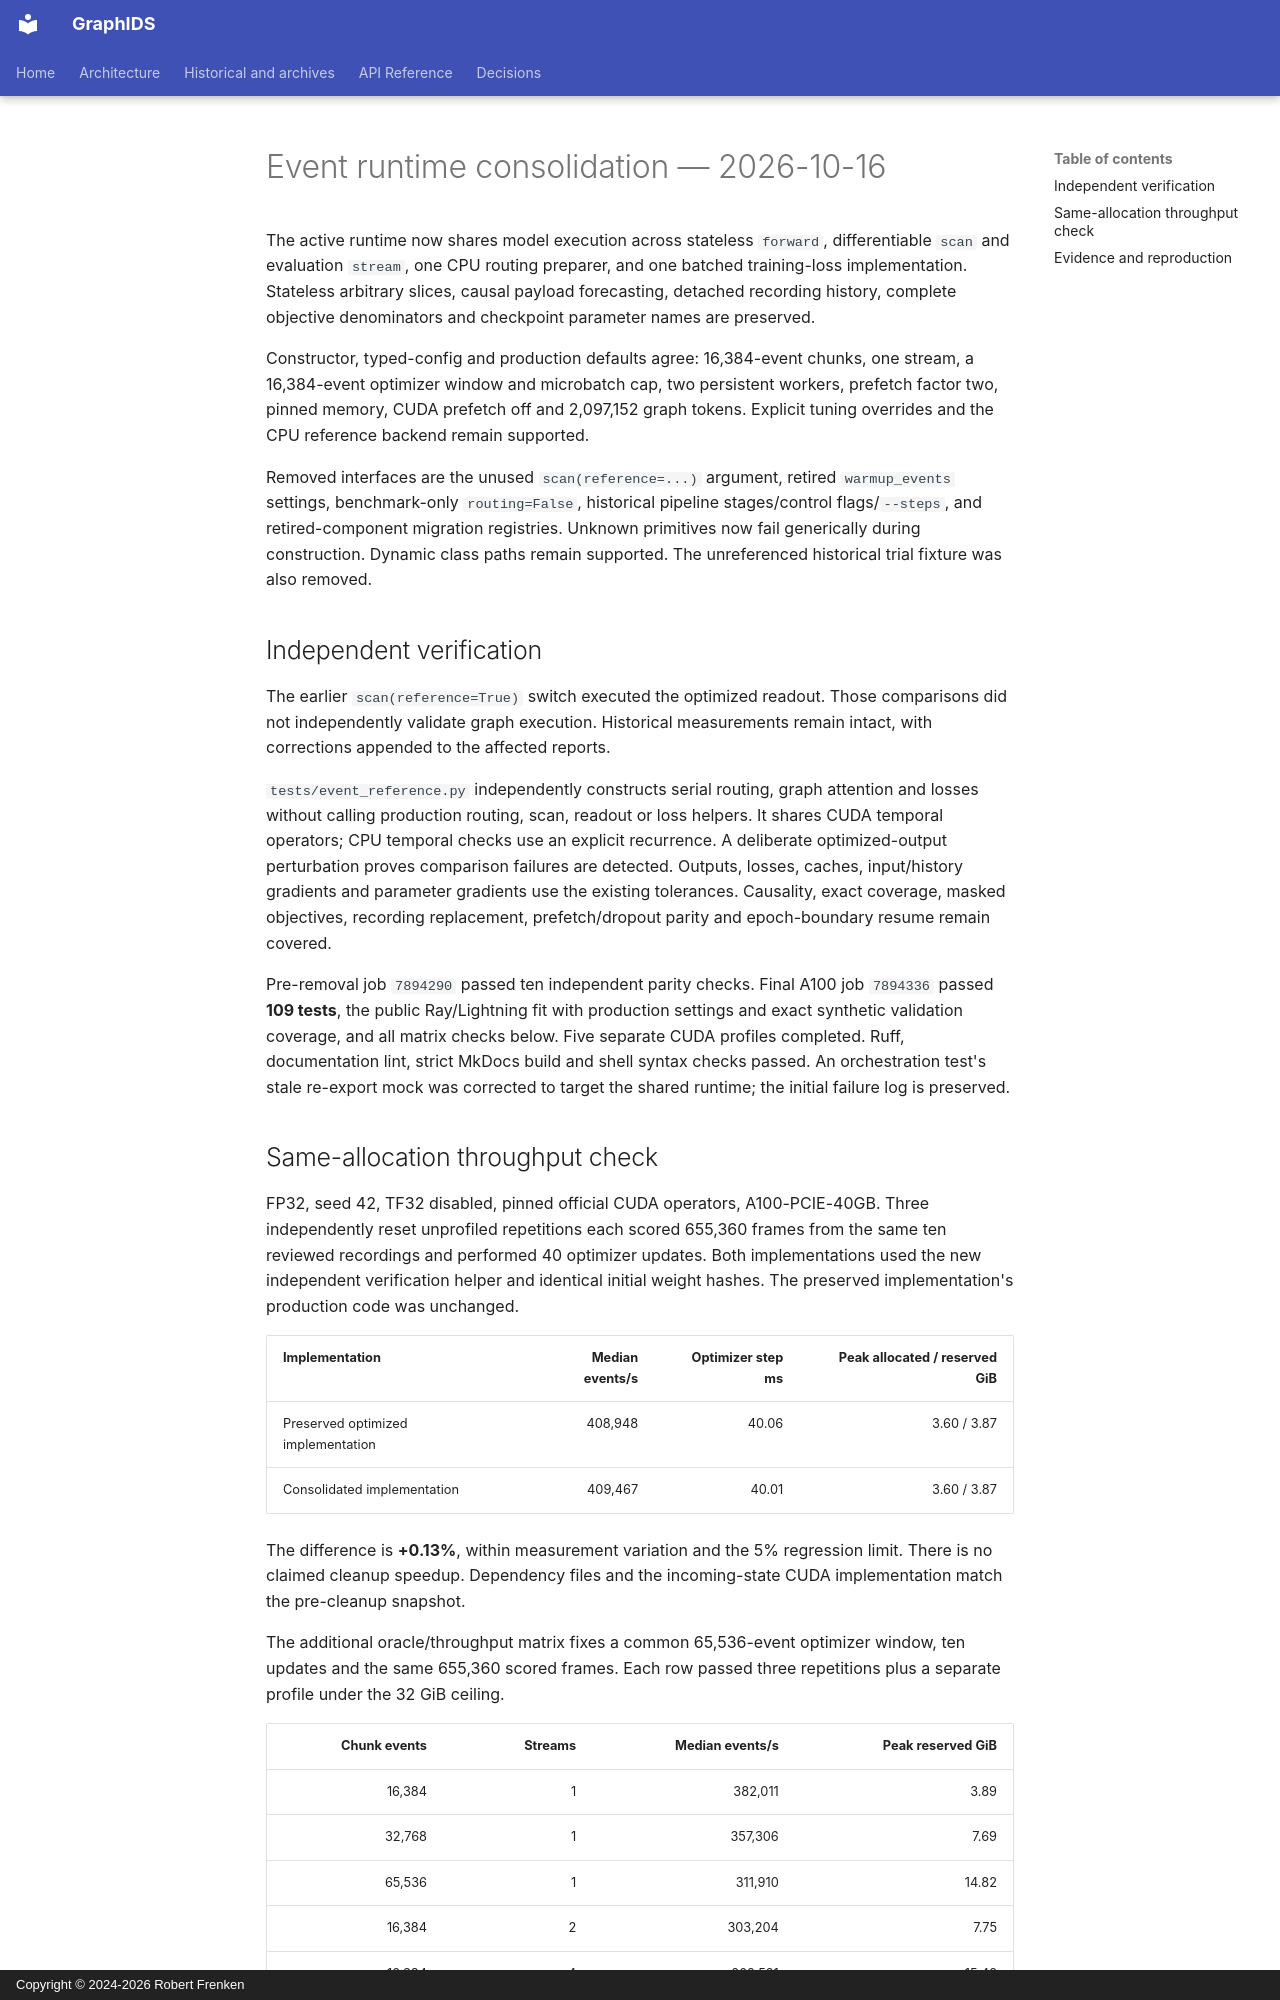

repository: frenken-lab/graphids · page: empirical-notes/2026-10-16-event-runtime-consolidation/index.html · generator: mkdocs · copyright: Copyright © 2024-2026 Robert Frenken

# Event runtime consolidation — 2026-10-16

The active runtime now shares model execution across stateless `forward`,
differentiable `scan` and evaluation `stream`, one CPU routing preparer, and one
batched training-loss implementation. Stateless arbitrary slices, causal payload
forecasting, detached recording history, complete objective denominators and
checkpoint parameter names are preserved.

Constructor, typed-config and production defaults agree: 16,384-event chunks,
one stream, a 16,384-event optimizer window and microbatch cap, two persistent
workers, prefetch factor two, pinned memory, CUDA prefetch off and 2,097,152 graph
tokens. Explicit tuning overrides and the CPU reference backend remain supported.

Removed interfaces are the unused `scan(reference=...)` argument, retired
`warmup_events` settings, benchmark-only `routing=False`, historical pipeline
stages/control flags/`--steps`, and retired-component migration registries. Unknown
primitives now fail generically during construction. Dynamic class paths remain
supported. The unreferenced historical trial fixture was also removed.

## Independent verification

The earlier `scan(reference=True)` switch executed the optimized readout.
Those comparisons did not independently validate graph execution. Historical
measurements remain intact, with corrections appended to the affected reports.

`tests/event_reference.py` independently constructs serial routing, graph attention
and losses without calling production routing, scan, readout or loss helpers.
It shares CUDA temporal operators; CPU temporal checks use an explicit recurrence.
A deliberate optimized-output perturbation proves comparison failures are detected.
Outputs, losses, caches, input/history gradients and parameter gradients use the
existing tolerances. Causality, exact coverage, masked objectives, recording
replacement, prefetch/dropout parity and epoch-boundary resume remain covered.

Pre-removal job `7894290` passed ten independent parity checks. Final A100 job
`7894336` passed **109 tests**, the public Ray/Lightning fit with production settings
and exact synthetic validation coverage, and all matrix checks below. Five
separate CUDA profiles completed. Ruff, documentation lint, strict MkDocs build
and shell syntax checks passed. An orchestration test's stale re-export mock was
corrected to target the shared runtime; the initial failure log is preserved.
